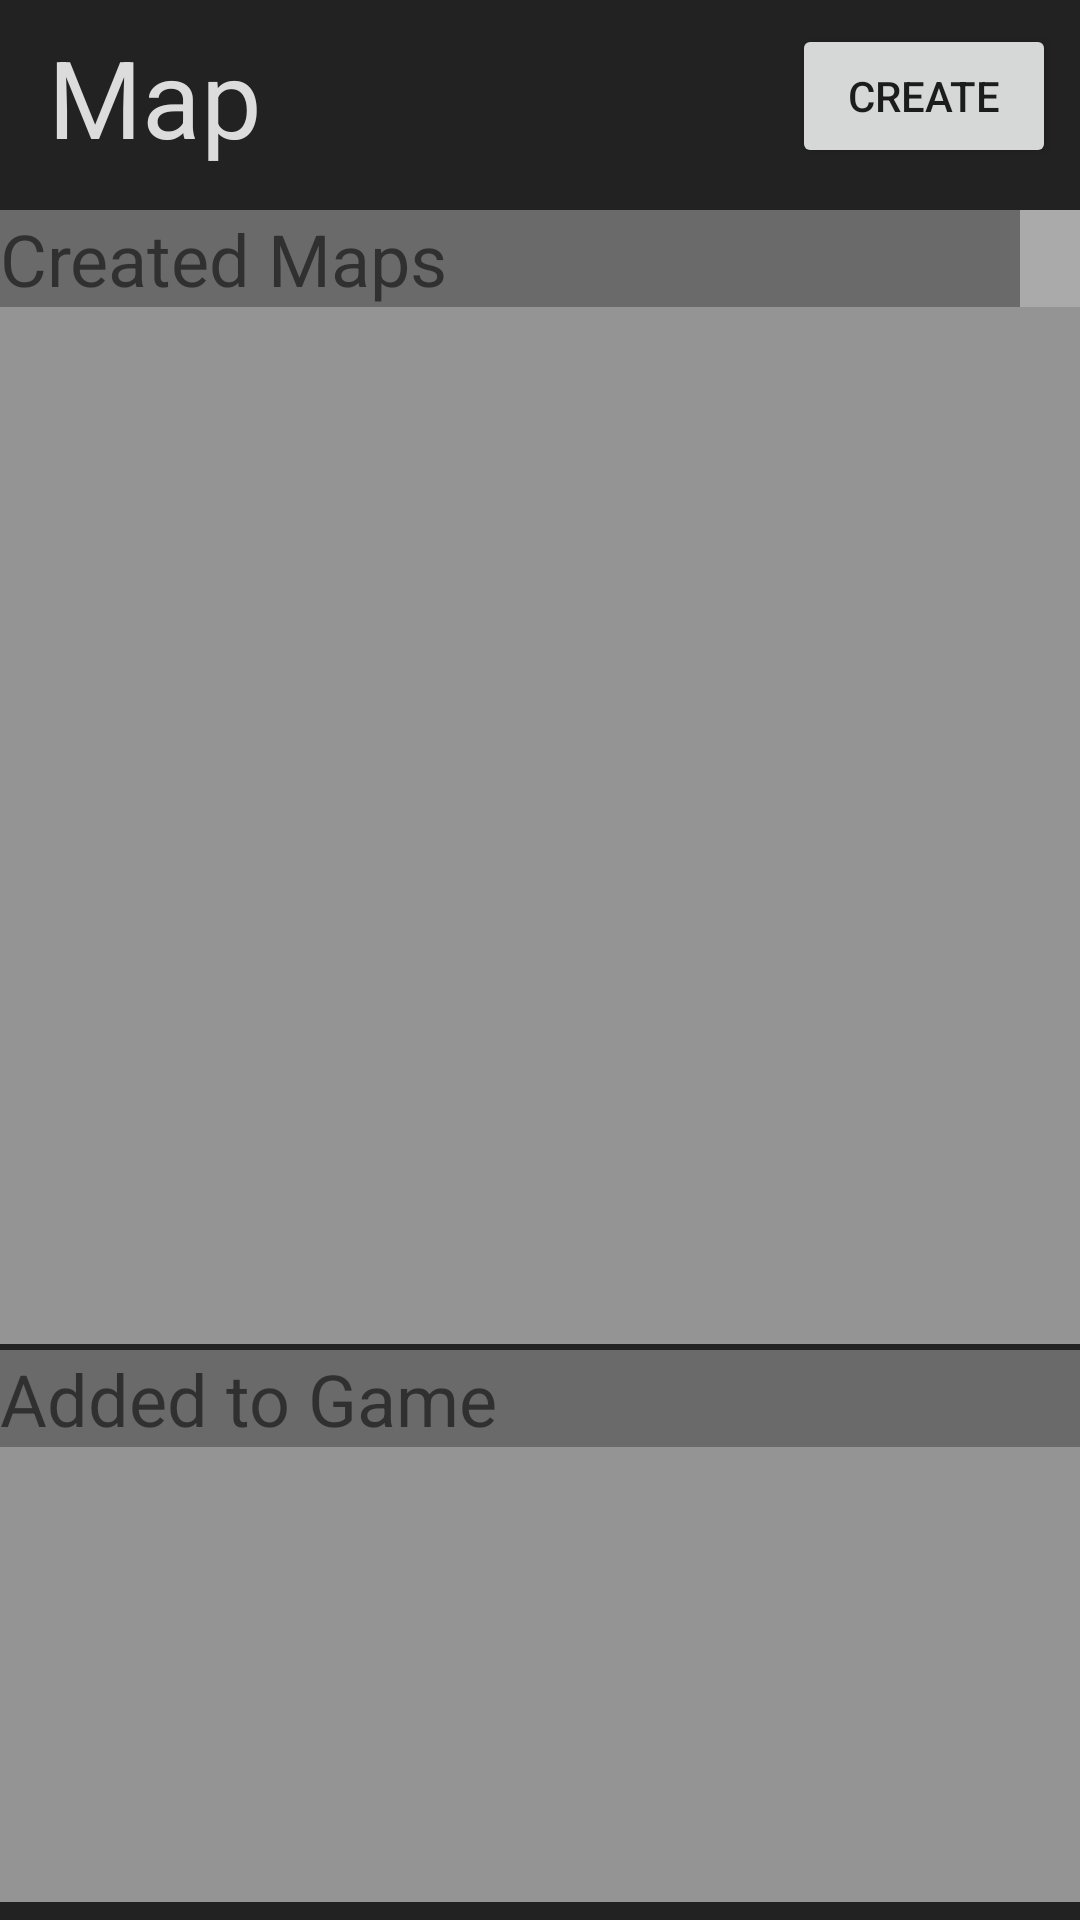

Android layout source for this screen:
<!-- AndroidManifest.xml: application theme AppTheme -->
<!-- res/layout/activity_map.xml -->
<?xml version="1.0" encoding="utf-8"?>
<android.support.constraint.ConstraintLayout xmlns:android="http://schemas.android.com/apk/res/android"
    xmlns:app="http://schemas.android.com/apk/res-auto"
    xmlns:tools="http://schemas.android.com/tools"
    android:id="@+id/MapActivity"
    android:layout_width="match_parent"
    android:layout_height="match_parent"
    android:background="@color/shop_background"
    tools:context="com.cs309.nerdsbattle.nerds_battle.map.MapActivity">

    <TextView
        android:id="@+id/Map_CreatedMaps"
        android:layout_width="0dp"
        android:layout_height="wrap_content"
        android:layout_marginTop="70dp"
        android:background="@color/item_owned"
        android:text="Created Maps"
        android:textSize="24sp"
        app:layout_constraintHorizontal_bias="0.0"
        app:layout_constraintLeft_toLeftOf="parent"
        app:layout_constraintRight_toLeftOf="@+id/Map_Slot"
        app:layout_constraintTop_toTopOf="parent"
        tools:layout_constraintLeft_creator="1"
        tools:layout_constraintRight_creator="1" />

    <TextView
        android:id="@+id/Map_Map"
        android:layout_width="wrap_content"
        android:layout_height="wrap_content"
        android:layout_marginLeft="16dp"
        android:layout_marginTop="8dp"
        android:text="Map"
        android:textColor="@color/white"
        android:textSize="36sp"
        app:layout_constraintLeft_toLeftOf="parent"
        app:layout_constraintTop_toTopOf="parent"
        tools:layout_constraintLeft_creator="1"
        tools:layout_constraintTop_creator="1" />

    <Button
        android:id="@+id/Map_CreateMap"
        android:layout_width="wrap_content"
        android:layout_height="wrap_content"
        android:layout_marginRight="8dp"
        android:layout_marginTop="8dp"
        android:text="Create"
        app:layout_constraintRight_toRightOf="parent"
        app:layout_constraintTop_toTopOf="parent"
        tools:layout_constraintRight_creator="1" />

    <TextView
        android:id="@+id/Map_Slot"
        android:layout_width="wrap_content"
        android:layout_height="wrap_content"
        android:layout_marginTop="70dp"
        android:background="@android:color/darker_gray"
        android:paddingLeft="10dp"
        android:paddingRight="10dp"
        android:textSize="24sp"
        app:layout_constraintLeft_toRightOf="@+id/Map_CreatedMaps"
        app:layout_constraintRight_toRightOf="parent"
        app:layout_constraintTop_toTopOf="parent"
        tools:layout_constraintLeft_creator="1"
        tools:layout_constraintTop_creator="1" />

    <TextView
        android:id="@+id/Map_AddedToGame"
        android:layout_width="0dp"
        android:layout_height="wrap_content"
        android:background="@color/item_owned"
        android:text="Added to Game"
        android:textSize="24sp"
        app:layout_constraintHorizontal_bias="0.0"
        app:layout_constraintLeft_toLeftOf="parent"
        app:layout_constraintRight_toRightOf="parent"
        app:layout_constraintTop_toTopOf="@+id/Map_HalfLine"
        tools:layout_constraintLeft_creator="1"
        tools:layout_constraintRight_creator="1" />

    <ListView
        android:id="@+id/Map_AddedToGameList"
        android:layout_width="0dp"
        android:layout_height="0dp"
        android:layout_marginBottom="6dp"
        android:background="@color/item_unowned"
        app:layout_constraintBottom_toBottomOf="parent"
        app:layout_constraintHorizontal_bias="1.0"
        app:layout_constraintLeft_toLeftOf="parent"
        app:layout_constraintRight_toRightOf="parent"
        app:layout_constraintTop_toBottomOf="@+id/Map_AddedToGame"
        tools:layout_constraintBottom_creator="1"
        tools:layout_constraintLeft_creator="1"
        tools:layout_constraintRight_creator="1"
        tools:layout_constraintTop_creator="1" />

    <android.support.constraint.Guideline
        android:id="@+id/Map_HalfLine"
        android:layout_width="wrap_content"
        android:layout_height="wrap_content"
        android:orientation="horizontal"
        app:layout_constraintGuide_begin="450dp"
        tools:layout_editor_absoluteX="0dp"
        tools:layout_editor_absoluteY="299dp" />

    <ListView
        android:id="@+id/Map_CreatedMapsList"
        android:layout_width="0dp"
        android:layout_height="0dp"
        android:layout_marginBottom="2dp"
        android:background="@color/item_unowned"
        app:layout_constraintBottom_toTopOf="@+id/Map_HalfLine"
        app:layout_constraintHorizontal_bias="0.0"
        app:layout_constraintLeft_toLeftOf="parent"
        app:layout_constraintRight_toRightOf="parent"
        app:layout_constraintTop_toBottomOf="@+id/Map_CreatedMaps"
        app:layout_constraintVertical_bias="0.0"
        tools:layout_constraintBottom_creator="1"
        tools:layout_constraintLeft_creator="1"
        tools:layout_constraintRight_creator="1"
        tools:layout_constraintTop_creator="1" />

    <TextView
        android:id="@+id/Map_TestText"
        android:layout_width="wrap_content"
        android:layout_height="wrap_content"
        android:layout_marginTop="1dp"
        app:layout_constraintLeft_toLeftOf="parent"
        app:layout_constraintRight_toRightOf="parent"
        app:layout_constraintTop_toTopOf="parent"
        tools:layout_constraintLeft_creator="1"
        tools:layout_constraintRight_creator="1"
        tools:layout_constraintTop_creator="1" />

</android.support.constraint.ConstraintLayout>
<!-- resources referenced by this layout -->
<resources>
  <color name="item_owned">#6a6a6a</color>
  <color name="item_unowned">#949494</color>
  <color name="shop_background">#222222</color>
  <color name="white">#dcdcdc</color>
  <style name="AppTheme" parent="Theme.AppCompat.Light.DarkActionBar">
          
          <item name="colorPrimary">@color/colorPrimary</item>
          <item name="colorPrimaryDark">@color/colorPrimaryDark</item>
          <item name="colorAccent">@color/colorAccent</item>
      </style>
  <color name="colorPrimary">#3F51B5</color>
  <color name="colorPrimaryDark">#303f9f</color>
  <color name="colorAccent">#ff4081</color>
</resources>
